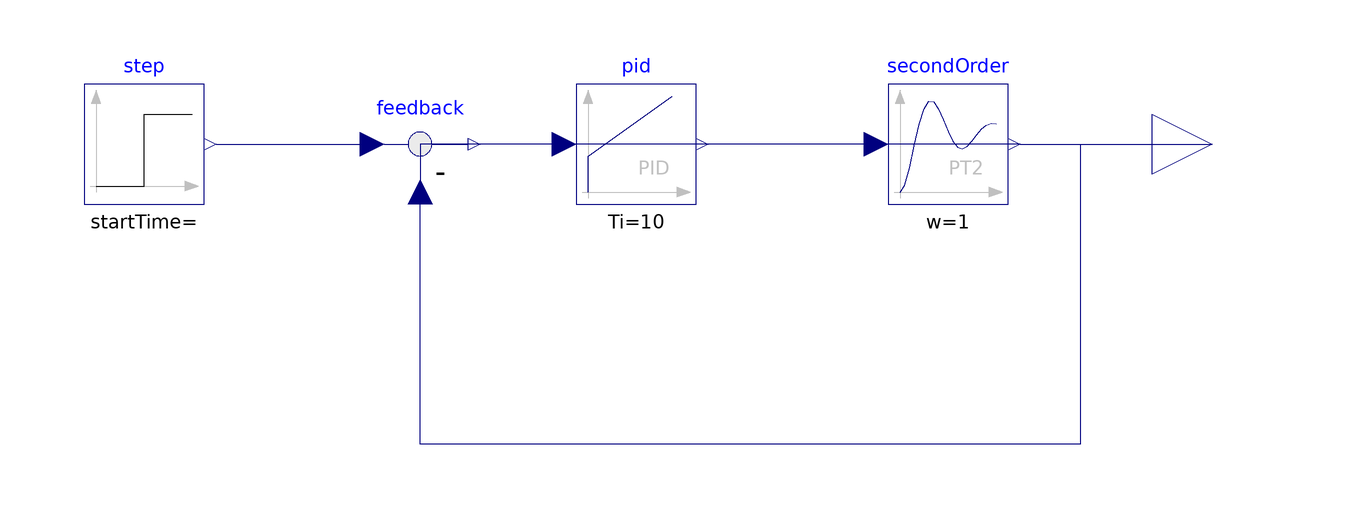

Above is the diagram view of the following Modelica model: its components placed by their Placement annotations and its connect equations drawn as lines.

model FeedBack
  Modelica.Blocks.Continuous.PID pid(Td = 0, Ti = 10, k = 1)  annotation(
    Placement(visible = true, transformation(origin = {8, 0}, extent = {{-10, -10}, {10, 10}}, rotation = 0)));
  Modelica.Blocks.Continuous.SecondOrder secondOrder(D = 0.7, k = 2, w = 1)  annotation(
    Placement(visible = true, transformation(origin = {60, 0}, extent = {{-10, -10}, {10, 10}}, rotation = 0)));
  Modelica.Blocks.Math.Feedback feedback annotation(
    Placement(visible = true, transformation(origin = {-28, 0}, extent = {{-10, -10}, {10, 10}}, rotation = 0)));
  Modelica.Blocks.Sources.Step step(height = 1)  annotation(
    Placement(visible = true, transformation(origin = {-74, 0}, extent = {{-10, -10}, {10, 10}}, rotation = 0)));
  Modelica.Blocks.Interfaces.RealOutput y annotation(
    Placement(visible = true, transformation(origin = {104, 0}, extent = {{-10, -10}, {10, 10}}, rotation = 0), iconTransformation(origin = {100, 0}, extent = {{-10, -10}, {10, 10}}, rotation = 0)));
equation
  connect(secondOrder.u, pid.y) annotation(
    Line(points = {{48, 0}, {20, 0}}, color = {0, 0, 127}));
  connect(pid.u, feedback.y) annotation(
    Line(points = {{-4, 0}, {-18, 0}}, color = {0, 0, 127}));
  connect(step.y, feedback.u1) annotation(
    Line(points = {{-62, 0}, {-36, 0}}, color = {0, 0, 127}));
  connect(secondOrder.y, feedback.u2) annotation(
    Line(points = {{72, 0}, {-28, 0}, {-28, -8}}, color = {0, 0, 127}));
  connect(secondOrder.y, feedback.u2) annotation(
    Line(points = {{72, 0}, {82, 0}, {82, -50}, {-28, -50}, {-28, -8}}, color = {0, 0, 127}));
  connect(secondOrder.y, y) annotation(
    Line(points = {{72, 0}, {104, 0}}, color = {0, 0, 127}));

annotation(
    uses(Modelica(version = "4.0.0")),
    experiment(StartTime = 0, StopTime = 50, Tolerance = 1e-6, Interval = 0.1));
end FeedBack;